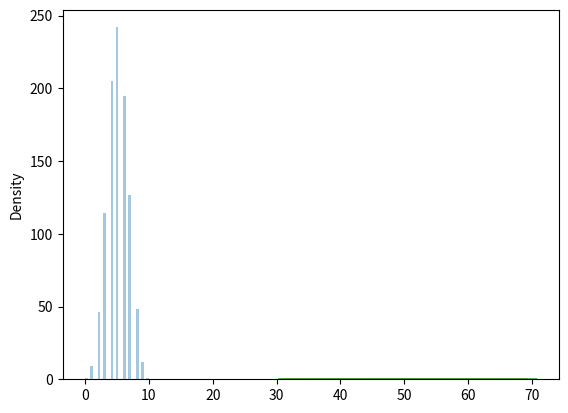

Python code for this plot:
"""

    Binomial Distribution
    
    ""Binomial Distribution is a Discrete Distribution""
    
    It describes the outcome of binary scenarios, e.g. toss of a coin, it will either be head or tails.
    
    It has three parameters:

        -> n - number of trials.

        -> p - probability of occurence of each trial (e.g. for toss of a coin 0.5 each).

        -> size - The shape of the returned array.
    
    Discrete Distribution:The distribution is defined at separate set of events, e.g. a coin toss's result is discrete as it can be only head or tails whereas height of people is continuous as it can be 170, 170.1, 170.11 and so on

"""

# Given 10 trials for coin toss generate 10 data points:
from numpy import random

x = random.binomial(n = 10, p=0.5, size=10)

print(x)



# -------------------------------------------------Visualization of Binomial Distribution----------------------------------

from numpy import random
import matplotlib.pyplot as plt
import seaborn as sns

sns.distplot(random.binomial(n=10, p=0.5, size=1000), hist = True, kde = False)

plt.show()





"""

    Difference Between Normal and Binomial Distribution
        The main difference is that normal distribution is continous whereas binomial is discrete, but if there are enough data points it will be quite similar to normal distribution with certain loc and scale.
        

"""

from numpy import random
import matplotlib.pyplot as plt
import seaborn as sns

sns.distplot(random.normal(loc=50, scale=5, size=1000), hist=False, label='normal')
sns.distplot(random.binomial(n=100, p=0.5, size=1000), hist=False, label='binomial')

plt.show()

